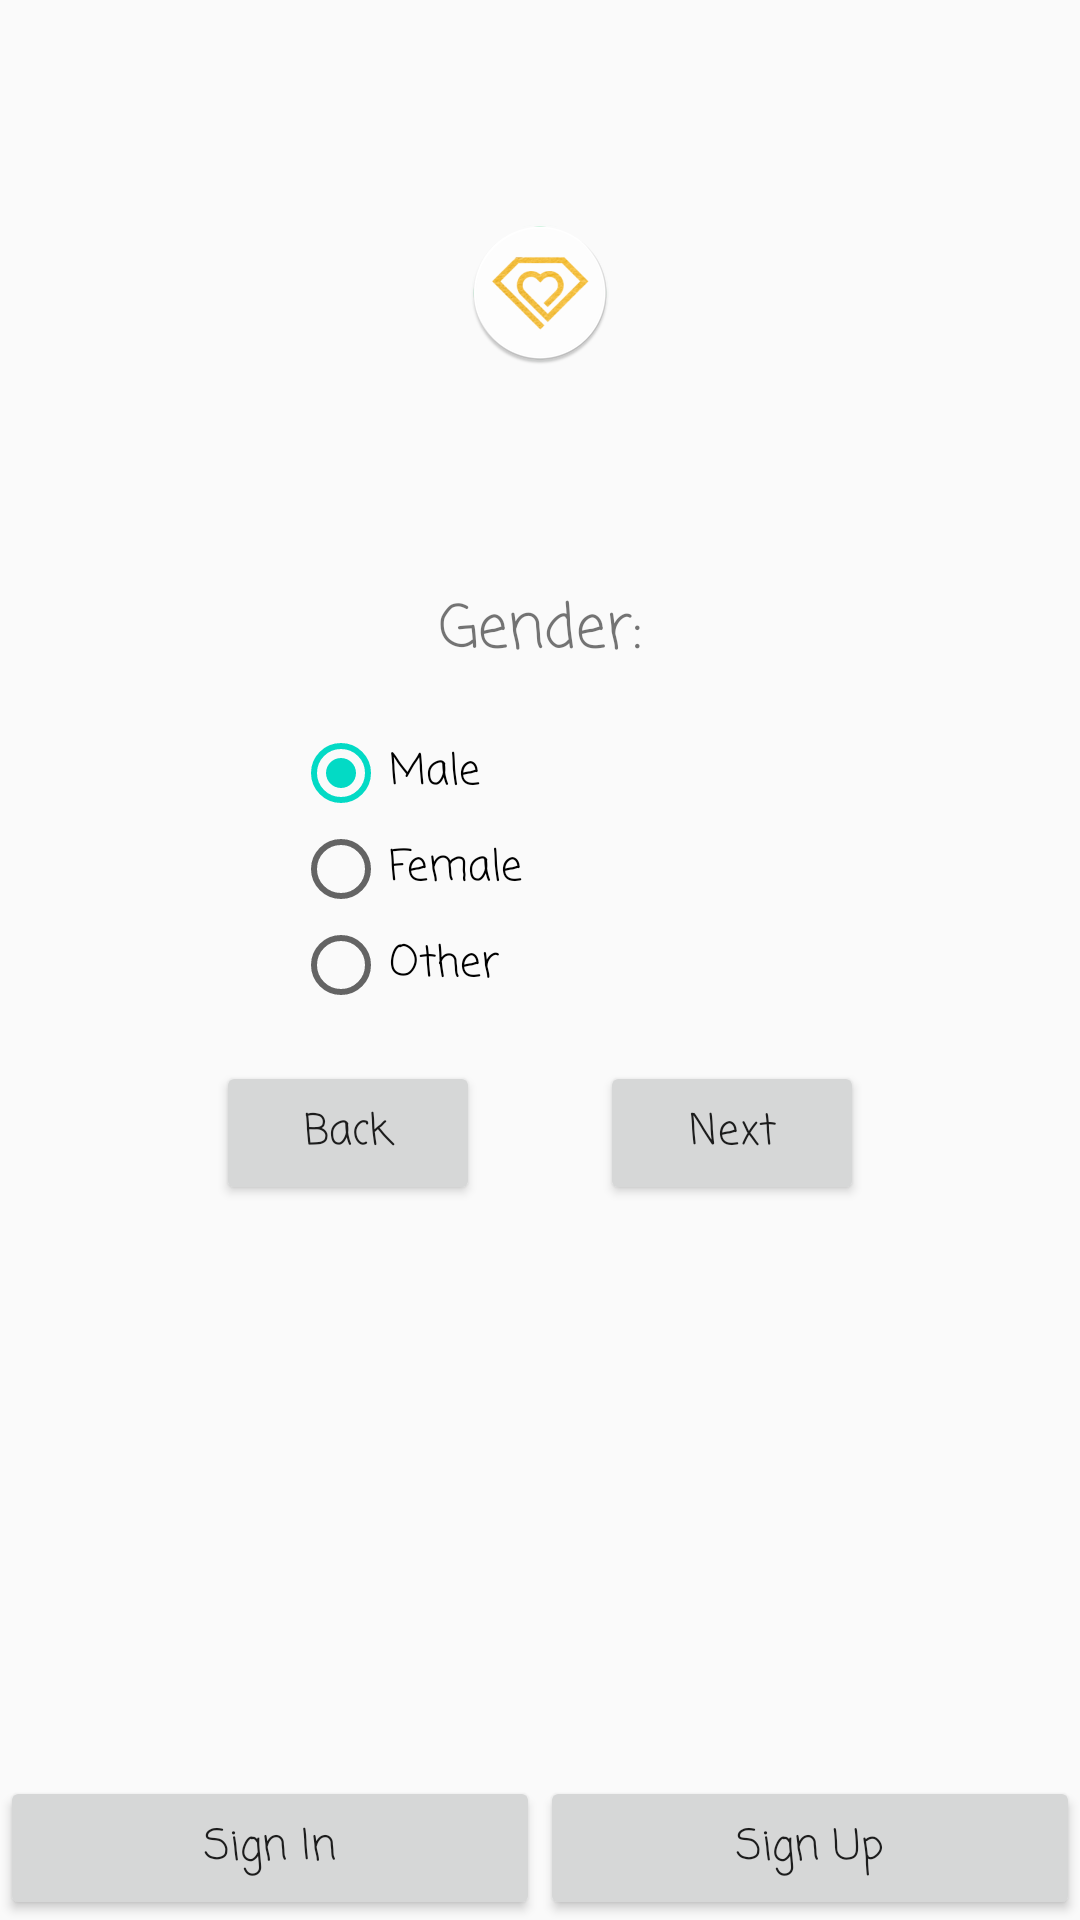

This screen was rendered from an Android layout file. Write that file and the resources it references.
<!-- AndroidManifest.xml: application theme AppTheme -->
<!-- res/layout/activity_gender.xml -->
<?xml version="1.0" encoding="utf-8"?>

<androidx.constraintlayout.widget.ConstraintLayout xmlns:android="http://schemas.android.com/apk/res/android"
    xmlns:app="http://schemas.android.com/apk/res-auto"
    xmlns:tools="http://schemas.android.com/tools"
    android:layout_width="match_parent"
    android:layout_height="match_parent"
    tools:context=".activities.SignInActivity">

    <androidx.constraintlayout.widget.ConstraintLayout
        android:id="@+id/layoutOne"
        android:layout_width="match_parent"
        android:layout_height="0dp"
        app:layout_constraintBottom_toTopOf="@+id/button3"
        app:layout_constraintTop_toTopOf="parent">

        <ImageView
            android:layout_width="wrap_content"
            android:layout_height="wrap_content"
            android:src="@mipmap/ic_launcher_round"
            app:layout_constraintBottom_toTopOf="@+id/tvSignInLabel"
            app:layout_constraintEnd_toEndOf="parent"
            app:layout_constraintStart_toStartOf="parent"
            app:layout_constraintTop_toTopOf="parent" />

        <TextView
            android:id="@+id/tvSignInLabel"
            android:layout_width="wrap_content"
            android:layout_height="wrap_content"
            android:layout_marginBottom="16dp"
            android:fontFamily="casual"
            android:text="Gender:"
            android:textSize="20sp"
            app:layout_constraintBottom_toTopOf="@+id/radioGroup"
            app:layout_constraintEnd_toEndOf="parent"
            app:layout_constraintStart_toStartOf="parent" />

        <RadioGroup
            android:id="@+id/radioGroup"
            android:layout_width="wrap_content"
            android:layout_height="wrap_content"
            android:layout_marginBottom="16dp"
            app:layout_constraintBottom_toTopOf="@+id/nextButton"
            app:layout_constraintEnd_toStartOf="@+id/nextButton"
            app:layout_constraintStart_toStartOf="@+id/backButton">

            <RadioButton
                android:id="@+id/male"
                android:layout_width="wrap_content"
                android:layout_height="wrap_content"
                android:checked="true"
                android:fontFamily="casual"
                android:text="Male" />

            <RadioButton
                android:id="@+id/female"
                android:layout_width="wrap_content"
                android:layout_height="wrap_content"
                android:fontFamily="casual"
                android:text="Female" />

            <RadioButton
                android:id="@+id/other"
                android:layout_width="wrap_content"
                android:layout_height="wrap_content"
                android:fontFamily="casual"
                android:text="Other" />
        </RadioGroup>

        <Button
            android:id="@+id/backButton"
            android:layout_width="wrap_content"
            android:layout_height="wrap_content"
            android:layout_marginStart="32dp"
            android:fontFamily="casual"
            android:text="Back"
            android:textAllCaps="false"
            app:layout_constraintBottom_toBottomOf="parent"
            app:layout_constraintEnd_toStartOf="@+id/nextButton"
            app:layout_constraintHorizontal_bias="0.5"
            app:layout_constraintStart_toStartOf="parent"
            app:layout_constraintTop_toTopOf="parent"
            app:layout_constraintVertical_bias="0.65" />

        <Button
            android:id="@+id/nextButton"
            android:layout_width="wrap_content"
            android:layout_height="wrap_content"
            android:layout_marginEnd="32dp"
            android:fontFamily="casual"
            android:text="Next"
            android:textAllCaps="false"
            app:layout_constraintBottom_toBottomOf="parent"
            app:layout_constraintEnd_toEndOf="parent"
            app:layout_constraintHorizontal_bias="0.5"
            app:layout_constraintStart_toEndOf="@+id/backButton"
            app:layout_constraintTop_toTopOf="parent"
            app:layout_constraintVertical_bias="0.65" />

    </androidx.constraintlayout.widget.ConstraintLayout>

    <androidx.constraintlayout.widget.Guideline
        android:id="@+id/guideline"
        android:layout_width="wrap_content"
        android:layout_height="wrap_content"
        android:orientation="vertical"
        app:layout_constraintGuide_percent="0.5" />

    <Button
        android:id="@+id/button2"
        android:layout_width="0dp"
        android:layout_height="wrap_content"
        android:fontFamily="casual"
        android:onClick="singInClick"
        android:text="Sign In"
        android:textAllCaps="false"
        app:layout_constraintBottom_toBottomOf="parent"
        app:layout_constraintEnd_toStartOf="@+id/guideline"
        app:layout_constraintStart_toStartOf="parent" />

    <Button
        android:id="@+id/button3"
        android:layout_width="0dp"
        android:layout_height="wrap_content"
        android:fontFamily="casual"
        android:onClick="signUpClick"
        android:text="Sign Up"
        android:textAllCaps="false"
        app:layout_constraintBottom_toBottomOf="parent"
        app:layout_constraintEnd_toEndOf="parent"
        app:layout_constraintStart_toEndOf="@+id/guideline" />
</androidx.constraintlayout.widget.ConstraintLayout>
<!-- resources referenced by this layout -->
<resources>
  <!-- mipmap ic_launcher_round: png bitmap (mipmap-hdpi, 4806 bytes) -->
  <style name="AppTheme" parent="Theme.AppCompat.Light.NoActionBar">
          
          <item name="colorPrimary">@color/colorPrimary</item>
          <item name="colorPrimaryDark">@color/colorPrimaryDark</item>
          <item name="colorAccent">@color/colorAccent</item>
      </style>
  <!-- not gathered from this repository: default colours our renderer supplied (Android Studio template values) -->
  <color name="colorPrimary">#FF6200EE</color>
  <color name="colorPrimaryDark">#FF3700B3</color>
  <color name="colorAccent">#FF03DAC5</color>
</resources>
